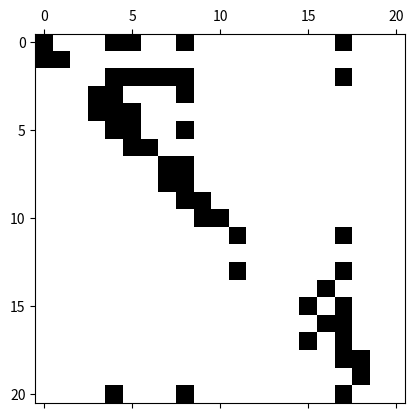

Here is the Python script that generated this plot: (Note: this script raises an exception after producing the figure.)
import numpy as np
import scipy as sp
import scipy.sparse as sparse
import scipy.sparse.linalg as splinalg
import matplotlib.pyplot as plt
import re

# In[107]:

N = 14
z = [5.623151880088747 + 1.194068309420004j,
      5.089353593691644 + 3.588821962583661j,
      3.993376923428209 + 6.004828584136945j,
      2.269789514323265 + 8.461734043748510j,
     -0.208754946413353 +10.991254996068200j,
     -3.703276086329081 +13.656363257468552j,
     -8.897786521056833 +16.630973240336562j]
c = [ -0.278754565727894 - 1.021482174078080j,
      0.469337296545605 + 0.456439548888464j,
     -0.234984158551045 - 0.058083433458861j,
      0.048071353323537 - 0.013210030313639j,
     -0.003763599179114 + 0.003351864962866j,
      0.000094388997996 - 0.000171848578807j,
     -0.000000715408253 + 0.000001436094999j,]


## Depletion Example

# In[84]:

#cross-sections in barns
ids = ['h3','he3','he4','he6','li6','li7','li8','li9',
            'be9','be10','b10','n16','n17','o16','o18','o19','f18','f19','f20','ne20','h1']
pos = {}
for i in range(len(ids)):
    pos[ids[i]]=i


stoa = 1./31557600

siga = {'h1':[0.0,0.0],
        'h3':[0.0,0.98287-0.93317],
        'he4':[0.0,0.0],
        'he3':[3.090702-2.364785,1.17-0.97],
        'he6':[0.0,0.0],
        'li6':[1.5421-1.27645,1.448249-0.861308],
        'li7':[1.920451-1.733316,1.44098-1.01017],
        'li8':[0.0,0.0],
        'li9':[0.0,0.0],
        'be9':[2.510747-2.401078,1.52753-1.10746],
        'be10':[1.0e-5,1.0e-5],
        'b10':[2.05-1.6767,1.4676-0.907458],
        'f19':[3.040797-2.134332,1.76351-0.9528]
        }

#Missing ones to zero
for i in ids:
    if i not in siga:
        siga[i] = [0.0,0.0]

cap = {'li6':['li7',1.106851e-5,1.017352e-5],
       'li7':['li8',4.670126e-6,4.1075e-6],
       'be9':['be10',1.e-6,1.e-6],
       'f19':['f20', 8.641807e-5,3.495e-5]         }

n2n = {'li7':['li6',0.0,0.03174],
       'be9':['he4-he4',0.0255,0.486034],
       'f19':['f18',0,0.04162]         }

nalpha = {'li7':['h3-he4',0.0,0.30215],
          'li6':['h3-he4',0.206155,0.025975],
          'be9':['he6-he4',0.090833,0.0105],
          'f19':['he4-n16',2.551667e-5,0.028393]     }

ntrit  = {'be9':['li7-h3',0.0,0.02025],
          'f19':['o16-h3',0.0,0.01303],}

nprot = {'li6':['he6-h1',0.0,0.0359],
         'be9':['li9-h1',0.0,0.02025],
         'f19':['o19-h1',0.0,0.018438]}


decays = {'h3':['he3',12.5],
          'he6':['li6',0.81*stoa],
          'li8':['he4-he4',0.84*stoa],
          'li9':['be9',0.5*0.18*stoa,'he4-he4',0.5*0.18*stoa],
          'be10':['b10',1.6E6],
          'f18':['o18',6586*stoa],
          'f20':['ne20',11.16*stoa],
          'o19':['f19',26.9*stoa],
          'n16':['o16',7.13*stoa]}

#Convert halflifes to decays
for i in decays:
    for j in range(0,len(decays[i]),2):
        decays[i][j+1] = np.log(2)/decays[i][j+1]

A = np.zeros((len(ids),len(ids)))

phi = 1.0e14 * 60 * 60 * 24 * 365  #10^14 1/cm^2/s in 1/cm^2/year
phi = phi*1.0e-24 # neutrons/barns-year 
phi1 = 0.1*phi
phi2 = 0.9*phi
for i in ids:
    row = pos[i]
    A[row,row] = - phi1*siga[i][0] - phi2*siga[i][1]
    if i in decays:
        #sum over branching ratios
        A[row,row] -= sum(decays[i][j+1] for j in range(0,len(decays[i]),2))

    #Loop over all reaction types
    for r in [cap,n2n,nalpha,ntrit,nprot]:
        if i in r:
            target = r[i][0].split("-")
            for t in target: #from i to target
                A[pos[t],row] += phi1*r[i][1] + phi2*r[i][2]           
        
    #Loop over decays
    if i in decays:
        for j in range(0,len(decays[i]),2): #in sets of 2
            #the first member is what it decays to, second is decay constant
            target = decays[i][0+j].split("-") #if goes to two things, hyphen
            for t in target:
                A[pos[t],row] += decays[i][1+j] #A[target,src] = decay
    
plt.spy(A)
print([(i,pos[i]) for i in ids])
plt.show(block=True)

#Initial condition
n0 = np.zeros(len(ids))
abund = {'li6':(0.075*2),
         'li7':(0.925*2),
         'be9':1.,
         'f19':4.}
for i in ids:
    if i in abund:
        n0[pos[i]] = abund[i]

n0 /= sum(n0)


from scipy.linalg import expm

Npoints = (12,) #(2,4,6,8,10,12,14,16,18,20,22,24,26,28,30,32)
times = np.linspace(0,2,num=25) #in years
conc_exp = np.zeros((times.shape[0],n0.shape[0]))
conc_be  = np.zeros((times.shape[0],n0.shape[0]))

for ti in range(times.shape[0]):
    t = times[ti]
    n = n0.copy()
    for N in Npoints:
        pos1 = 0
        theta = np.pi*np.arange(1,N,2)/N
        z = N*(.1309 - 0.1194*theta**2 + .2500j*theta)
        w = N*(- 2*0.1194*theta + .2500j)
        c = 1.0j/N*np.exp(z)*w
        #plt.plot(np.real(z),np.imag(z),'o-')
        #plt.show()
        u = np.zeros(len(n))
        for k in range(int(N/2)):
            n,code = splinalg.gmres(z[k]*sparse.identity(len(n))  - A*t,n0, tol=1e-12,
                    maxiter=20000)
            if (code):
                print(code)
            u -= c[k]*n
        u = 2*np.real(u)
    conc_exp[ti,:] = u

    #Backward euler
    T = 100
    if ti == 0 :
        dt = 0.0
        n = n0.copy()
    else:
        dt = (t - times[ti-1])/T
        n = conc_be[ti-1,:].copy()

    I = sparse.identity(len(n0))
    for i in range(T):
#    print("Iteration", i)
        n = splinalg.gmres(I - A*dt, n,tol=1e-12)[0]
    conc_be[ti,:] = n

plot1 = ['he4','h3','he3','li6','be9','li7','b10','h1']
plot2 = ['f19','ne20','o16','f18','n16']
plot3 = ['li8','b10','o16','o18','he6','f20','n17','o19']

A_trit = 3.0160492
A_flibe = 18.99*4 + 6.94 * 2 + 9.01 
print("Mass ratio of tritium", conc_exp[-1,pos['h3']]*7*A_trit/A_flibe)

#Plot concentrations

plt.figure()
for i in plot1:
    plt.semilogy(times,conc_be[:,pos[i]],"-+",label=i)
plt.legend(loc='best')
plt.xlabel("Time in Years")
plt.ylabel("Relative Concentration")
plt.savefig('p1.pdf',bbox_inches='tight')

plt.figure()
for i in plot2:
    plt.semilogy(times,conc_be[:,pos[i]],"-+",label=i)
plt.legend(loc='best')
plt.xlabel("Time in Years")
plt.ylabel("Relative Concentration")
plt.savefig('p2.pdf',bbox_inches='tight')

plt.figure()
for i in plot3:
    plt.semilogy(times,conc_be[:,pos[i]],"-+",label=i)
plt.legend(loc='best')
plt.xlabel("Time in Years")
plt.ylabel("Relative Concentration")
plt.savefig('p3.pdf',bbox_inches='tight')


#Compute activities
n0 = conc_be[-1,:].copy()
n  = n0.copy()

#Rebuild A with no flux
A = np.zeros((len(ids),len(ids)))
for i in ids:
    row = pos[i]
    if i in decays:
        #sum over branching ratios
        A[row,row] -= sum(decays[i][j+1] for j in range(0,len(decays[i]),2))
        
    #Loop over decays
    if i in decays:
        for j in range(0,len(decays[i]),2): #in sets of 2
            #the first member is what it decays to, second is decay constant
            target = decays[i][0+j].split("-") #if goes to two things, hyphen
            for t in target:
                A[pos[t],row] += decays[i][1+j] #A[target,src] = decay

#Use BE to advance in time the concentrations
dt = 100
t = 0.
conc_decay  = []
times = []
Na = 6.0221E23

#Convert n to Atom densities
n0 *= Na/A_flibe*1000*7
n  *= Na/A_flibe*1000*7
decay_const = {}
for i in ids:
    if i in decays:
        decay_const[i] = sum(decays[i][j+1] for j in range(0,len(decays[i]),2))*stoa 
    else:
        decay_const[i] = 0.

while True:

    t += dt

    #Compute based on exponential decay
    activity_new_v = [n0[pos[i]]*decay_const[i]*np.exp(-1.*decay_const[i]*t/stoa) for i in ids]
    N_new = [n0[pos[i]]*np.exp(-1.*decay_const[i]*t/stoa) for i in ids]
    activity_new = sum(activity_new_v)
#    print("Activity",activity_new_v)
#    print("Nuces",N_new)
#    print("pos",pos)
#    print("N",[n0[pos[i]]*np.exp(-1.*decay_const[i]*t) for i in ids])
#    print("Decays",[activity_new_v[i]/n[i] for i in range(len(n))])
#    print("total",activity_new)
##    input()
    
    times.append(t)
    conc_decay.append(activity_new)
    print(activity_new_v[pos['h3']],activity_new_v[pos['be10']])
    print("Current activity: ",activity_new ,"time: ",t)

    if activity_new < 444 or t > 10000000:
        break





